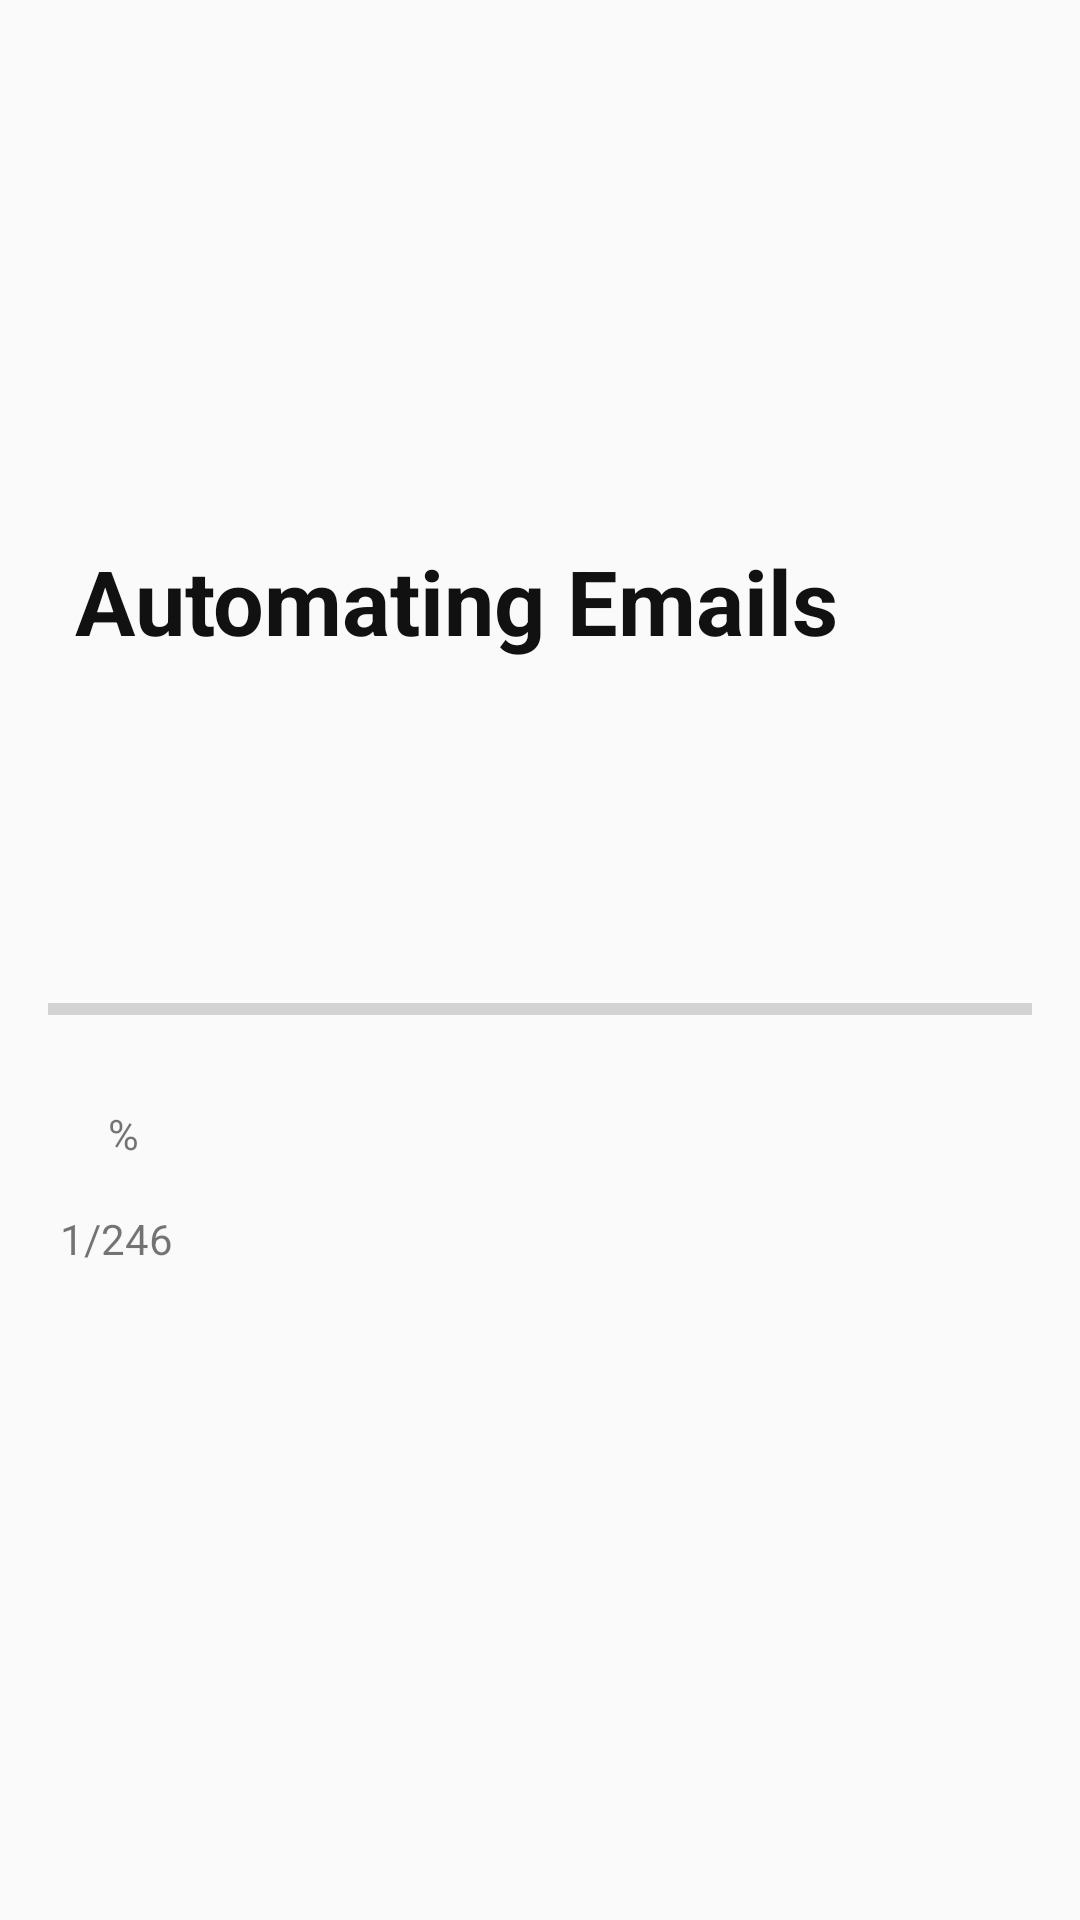

Write the Android layout XML for this screen, with the resource values it uses.
<!-- AndroidManifest.xml: application theme AppTheme.NoActionBar -->
<!-- res/layout/activity_automate.xml -->
<?xml version="1.0" encoding="utf-8"?>
<LinearLayout xmlns:android="http://schemas.android.com/apk/res/android"
    xmlns:app="http://schemas.android.com/apk/res-auto"
    android:layout_width="match_parent"
    android:layout_height="match_parent"
    android:layout_gravity="center"
    android:orientation="vertical">


    <TextView
        android:id="@+id/automatingText"
        android:layout_width="match_parent"
        android:layout_height="wrap_content"
        android:layout_marginTop="180dp"
        android:lineSpacingExtra="8sp"
        android:paddingStart="25dp"
        android:text="Automating Emails"
        android:textAlignment="textStart"
        android:textColor="#111"
        android:textSize="30sp"
        android:textStyle="bold" />

    <ProgressBar
        android:id="@+id/progress_horizontal"
        style="?android:attr/progressBarStyleHorizontal"
        android:layout_width="match_parent"
        android:layout_height="32dp"
        android:layout_marginTop="100dp"
        android:padding="16dp" />

    <RelativeLayout
        android:layout_width="wrap_content"
        android:paddingStart="20dp"
        android:layout_margin="16dp"
        android:layout_height="wrap_content">

        <TextView
            android:id="@+id/value123"
            android:layout_width="wrap_content"
            android:layout_height="wrap_content"
            />

        <TextView
            android:layout_width="wrap_content"
            android:layout_height="wrap_content"
            android:layout_toRightOf="@id/value123"
            android:text="%" />
    </RelativeLayout>


    <TextView
        android:layout_width="wrap_content"
        android:layout_height="wrap_content"
        android:id="@+id/emailCountText"
        android:paddingStart="20dp"
        android:text="1/246" />
</LinearLayout>
<!-- resources referenced by this layout -->
<resources>
  <style name="AppTheme.NoActionBar">
          <item name="windowActionBar">false</item>
          <item name="windowNoTitle">true</item>
          <item name="android:windowLightStatusBar">true</item>
          <item name="android:statusBarColor">#fff</item>
      </style>
</resources>
